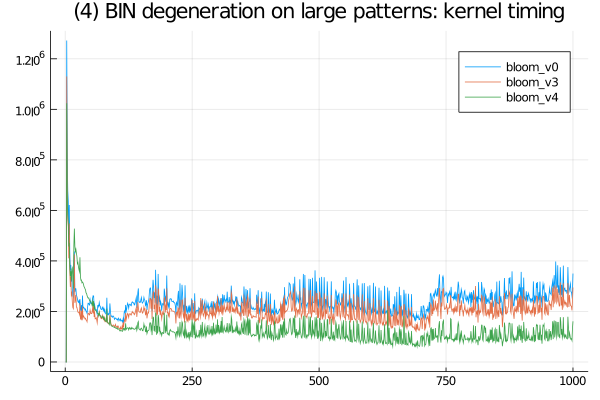

The table this chart was drawn from, first rows:
bloom_v0, SFinit, 0, 0, 0, 100, 101, 101, 0, 0, 101, 0, 101, 100, 101, 100, 100, 100, 0, 100, 100, 99, 101, 200
bloom_v0, SFkernel, 0, 0, 1272400, 815900, 678800, 634900, 502501, 621400, 432299, 361700, 384100, 317800, 329800, 286200, 261700, 256800, 349599, 437500, 277200, 290601, 289700, 265999
bloom_v0, SFloops, 0, 0, 0, 0, 0, 0, 0, 0, 0, 0, 0, 0, 0, 0, 0, 0, 0, 0, 0, 0, 0, 0
bloom_v0, SFtests, 0, 0, 0, 0, 0, 0, 0, 0, 0, 0, 0, 0, 0, 0, 0, 0, 0, 0, 0, 0, 0, 0
bloom_v0, SFskips, 0, 0, 0, 0, 0, 0, 0, 0, 0, 0, 0, 0, 0, 0, 0, 0, 0, 0, 0, 0, 0, 0
bloom_v0, SFbits, 0, 0, 0, 0, 0, 0, 0, 0, 0, 0, 0, 0, 0, 0, 0, 0, 0, 0, 0, 0, 0, 0
bloom_v3, SFinit, 0, 0, 0, 101, 100, 100, 99, 0, 100, 101, 99, 0, 0, 100, 0, 99, 99, 0, 200, 99, 101, 99
bloom_v3, SFkernel, 0, 0, 1130200, 686400, 566100, 537800, 410201, 548100, 368400, 297200, 339101, 265799, 272900, 236899, 215700, 211200, 291401, 425901, 234099, 246000, 265100, 217401
bloom_v3, SFloops, 0, 0, 0, 0, 0, 0, 0, 0, 0, 0, 0, 0, 0, 0, 0, 0, 0, 0, 0, 0, 0, 0
bloom_v3, SFtests, 0, 0, 0, 0, 0, 0, 0, 0, 0, 0, 0, 0, 0, 0, 0, 0, 0, 0, 0, 0, 0, 0
bloom_v3, SFskips, 0, 0, 0, 0, 0, 0, 0, 0, 0, 0, 0, 0, 0, 0, 0, 0, 0, 0, 0, 0, 0, 0
bloom_v3, SFbits, 0, 0, 0, 0, 0, 0, 0, 0, 0, 0, 0, 0, 0, 0, 0, 0, 0, 0, 0, 0, 0, 0
bloom_v4, SFinit, 0, 0, 0, 0, 100, 100, 100, 0, 100, 0, 0, 101, 0, 0, 100, 99, 101, 99, 0, 100, 100, 100
bloom_v4, SFkernel, 0, 0, 1023900, 661699, 583799, 554300, 461899, 466399, 380000, 340300, 359501, 321900, 367000, 372600, 330700, 291100, 460899, 527801, 458600, 437299, 446000, 430900
bloom_v4, SFloops, 0, 0, 0, 0, 0, 0, 0, 0, 0, 0, 0, 0, 0, 0, 0, 0, 0, 0, 0, 0, 0, 0
bloom_v4, SFtests, 0, 0, 0, 0, 0, 0, 0, 0, 0, 0, 0, 0, 0, 0, 0, 0, 0, 0, 0, 0, 0, 0
bloom_v4, SFskips, 0, 0, 0, 0, 0, 0, 0, 0, 0, 0, 0, 0, 0, 0, 0, 0, 0, 0, 0, 0, 0, 0
bloom_v4, SFbits, 0, 0, 0, 0, 0, 0, 0, 0, 0, 0, 0, 0, 0, 0, 0, 0, 0, 0, 0, 0, 0, 0
